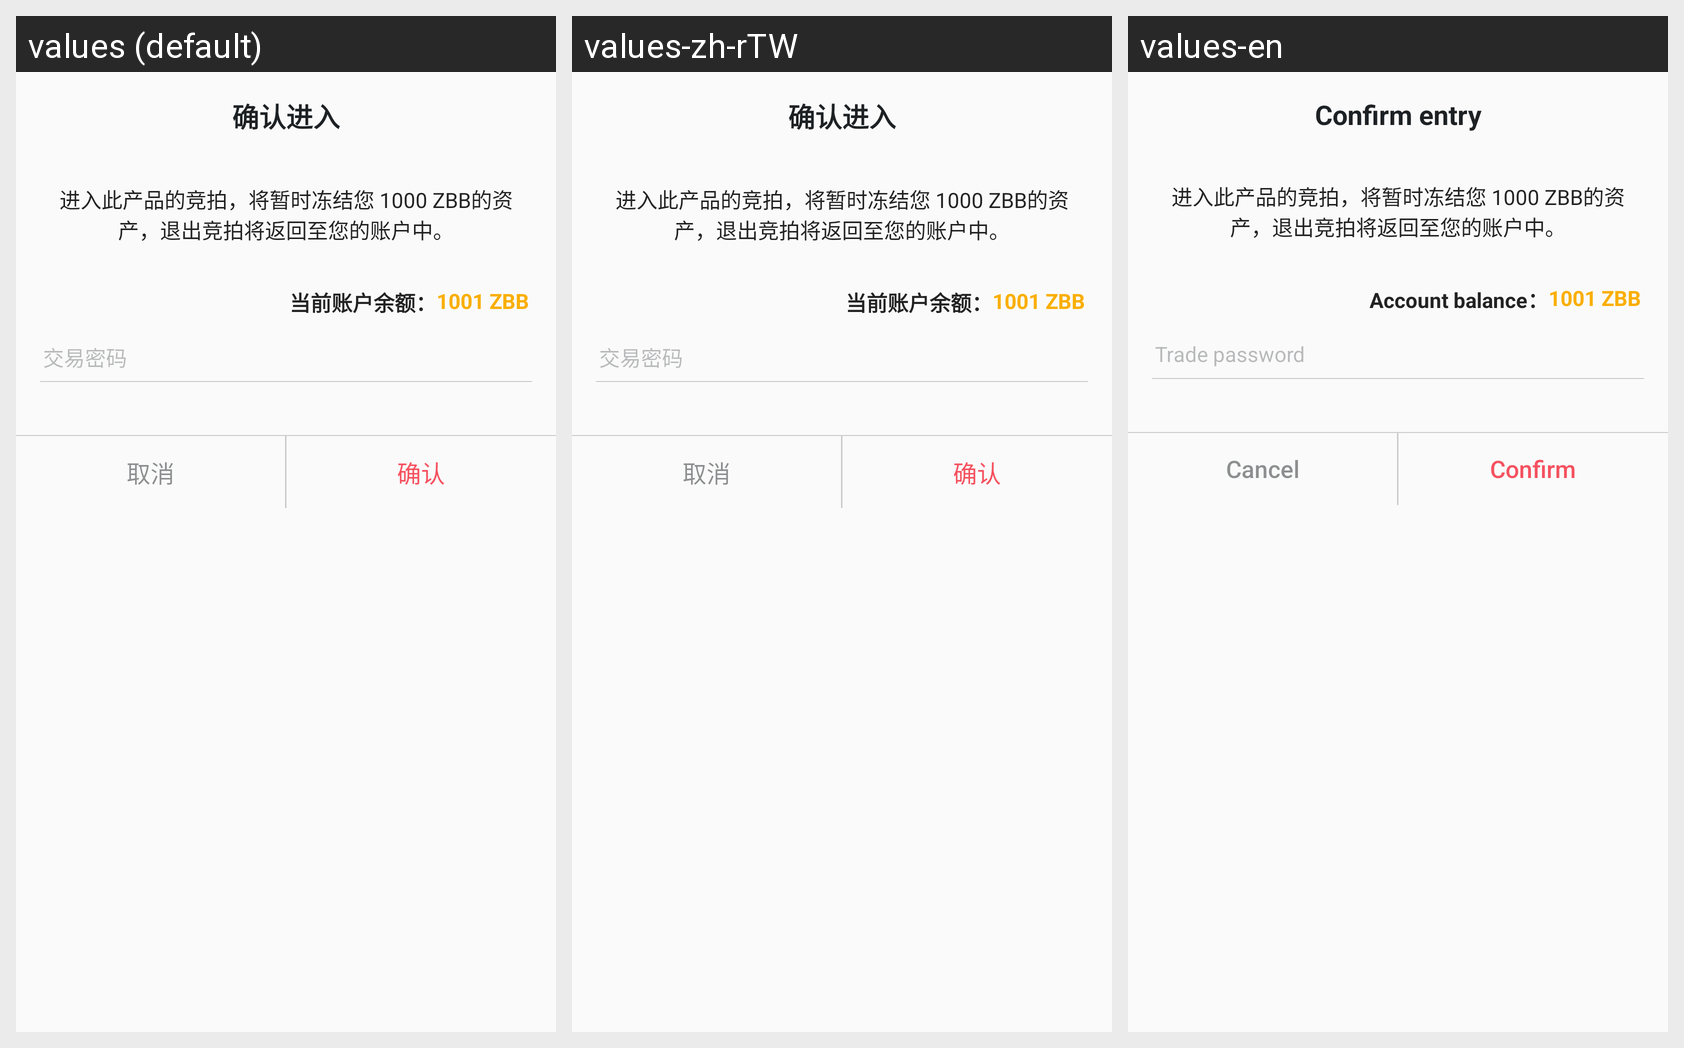

Translations of the strings shown on this Android screen, per locale in the grid:
Android screen res/layout/layout_enter_in_dialog.xml rendered under 3 locales, left to right: values (default), values-zh-rTW, values-en. Device: Nexus 5 (rendered at 1080×1920; each locale shown at half size, 540×960, under a caption strip naming it); theme AppTheme.
Strings drawn on this screen, with the default value and each locale's value (text and hints the layout hard-codes, and strings that could not be matched under every locale, appear in the picture but are not listed):

sure_to_enter_in
  values: 确认进入
  values-zh-rTW: 确认进入
  values-en: Confirm entry

current_account_balance_str
  values: 当前账户余额：
  values-zh-rTW: 当前账户余额：
  values-en: Account balance：

trade_password
  values: 交易密码
  values-zh-rTW: 交易密码
  values-en: Trade password

cancel
  values: 取消
  values-zh-rTW: 取消
  values-en: Cancel

confirm
  values: 确认
  values-zh-rTW: 确认
  values-en: Confirm
